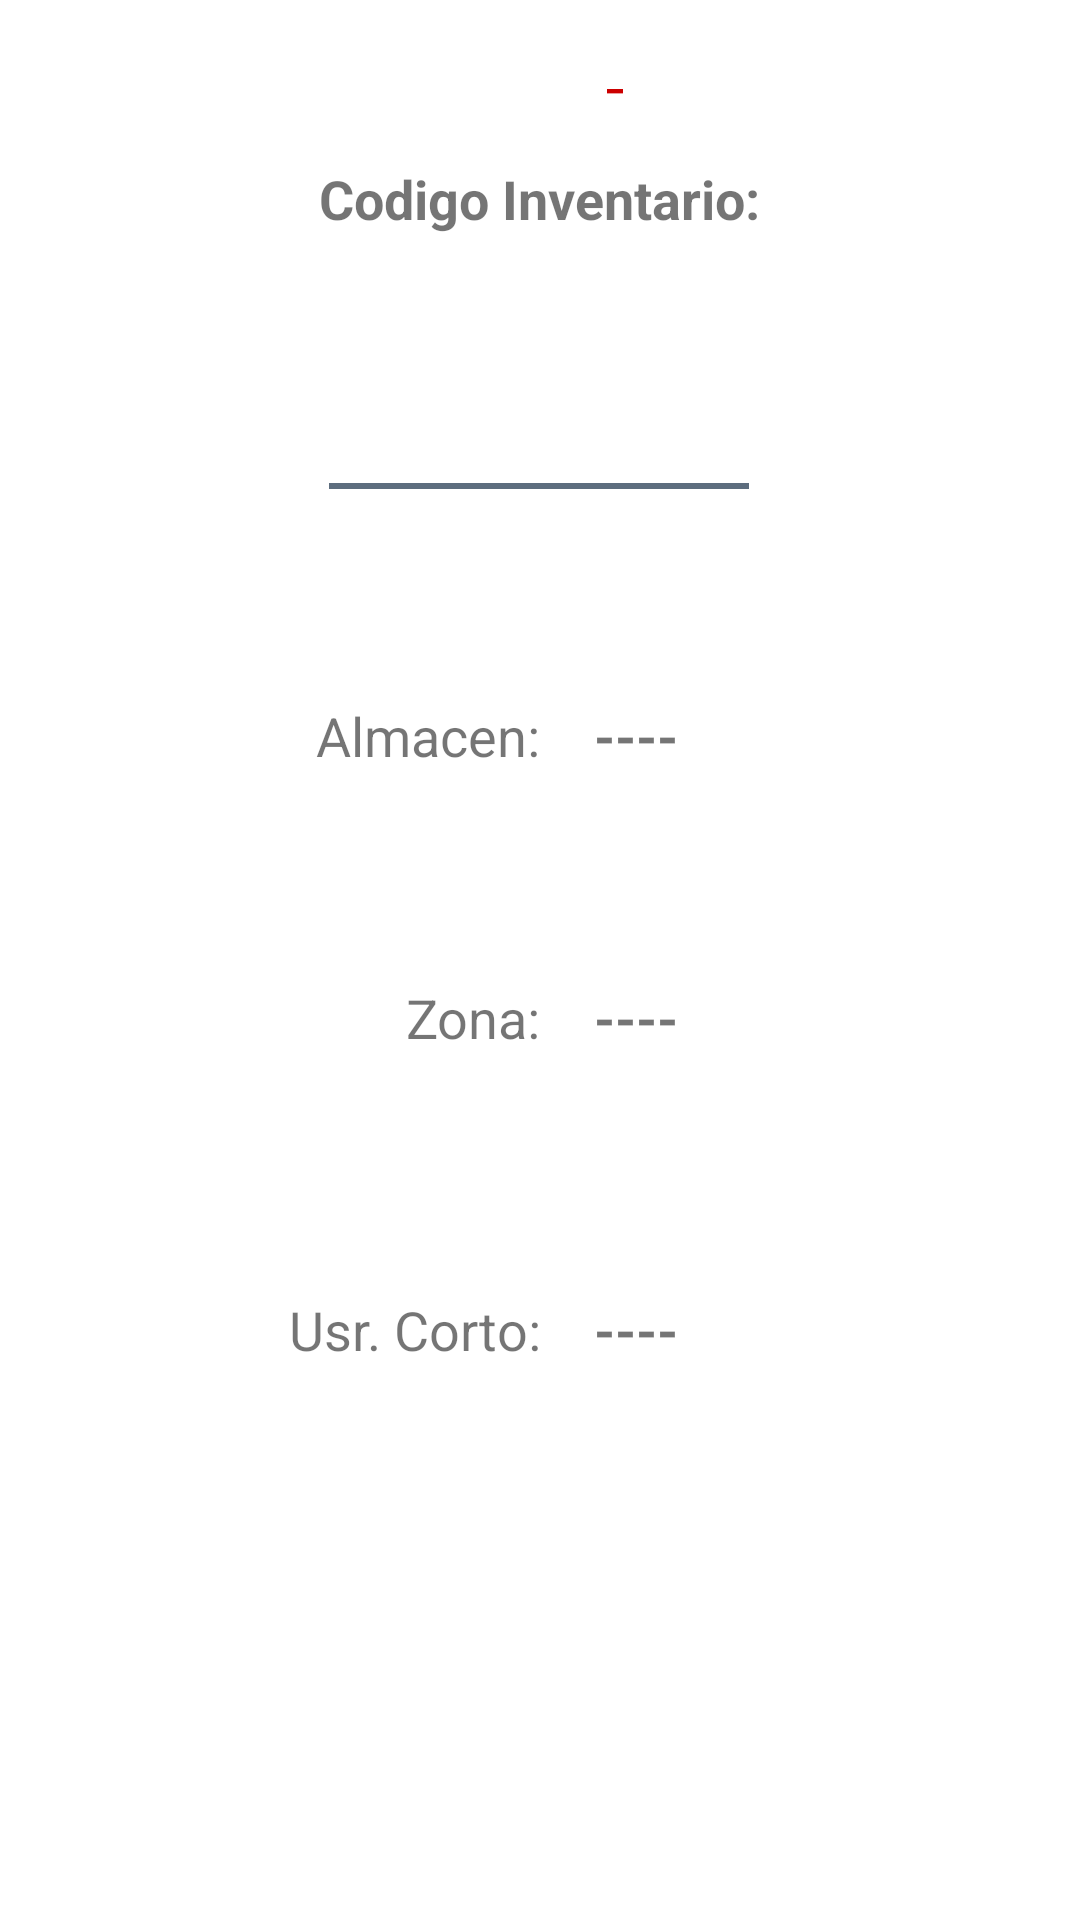

Here is an Android app screen rendered from its layout file. Give the layout XML and the strings, colors and styles it references.
<!-- AndroidManifest.xml: application theme Theme.Inventarios -->
<!-- res/layout/activity_main2.xml -->
<?xml version="1.0" encoding="utf-8"?>
<androidx.constraintlayout.widget.ConstraintLayout xmlns:android="http://schemas.android.com/apk/res/android"
    xmlns:app="http://schemas.android.com/apk/res-auto"
    xmlns:tools="http://schemas.android.com/tools"
    android:layout_width="match_parent"
    android:layout_height="match_parent"
    tools:context=".MainActivity2">

    <TextView
        android:id="@+id/txtusrname"
        android:layout_width="330dp"
        android:layout_height="23dp"
        android:layout_marginStart="40dp"
        android:layout_marginTop="16dp"
        android:fontFamily="monospace"
        android:text="-"
        android:textAlignment="center"
        android:textColor="@android:color/holo_red_dark"
        android:textSize="18sp"
        app:layout_constraintStart_toStartOf="parent"
        app:layout_constraintTop_toTopOf="parent" />

    <TextView
        android:id="@+id/etcodinv"
        android:layout_width="164dp"
        android:layout_height="26dp"
        android:layout_marginStart="123dp"
        android:layout_marginTop="15dp"
        android:layout_marginEnd="124dp"
        android:text="Codigo Inventario:"
        android:textAlignment="center"
        android:textSize="18sp"
        android:textStyle="bold"
        app:layout_constraintEnd_toEndOf="parent"
        app:layout_constraintStart_toStartOf="parent"
        app:layout_constraintTop_toBottomOf="@+id/txtusrname" />

    <TextView
        android:id="@+id/evalm"
        android:layout_width="151dp"
        android:layout_height="25dp"
        android:layout_marginStart="18dp"
        android:layout_marginTop="70dp"
        android:text="----"
        android:textSize="18sp"
        android:textStyle="bold"
        app:layout_constraintStart_toEndOf="@+id/etalm"
        app:layout_constraintTop_toBottomOf="@+id/evcodinv" />

    <TextView
        android:id="@+id/etalm"
        android:layout_width="104dp"
        android:layout_height="26dp"
        android:layout_marginStart="76dp"
        android:layout_marginTop="70dp"
        android:text="Almacen:"
        android:textAlignment="viewEnd"
        android:textSize="18sp"
        app:layout_constraintStart_toStartOf="parent"
        app:layout_constraintTop_toBottomOf="@+id/evcodinv" />

    <TextView
        android:id="@+id/etusrcodess"
        android:layout_width="151dp"
        android:layout_height="25dp"
        android:layout_marginStart="18dp"
        android:layout_marginTop="79dp"
        android:text="----"
        android:textSize="18sp"
        android:textStyle="bold"
        android:visibility="visible"
        app:layout_constraintStart_toEndOf="@+id/etzona2"
        app:layout_constraintTop_toBottomOf="@+id/evalmacen" />

    <TextView
        android:id="@+id/etzona2"
        android:layout_width="104dp"
        android:layout_height="26dp"
        android:layout_marginStart="76dp"
        android:layout_marginTop="78dp"
        android:text="Usr. Corto:"
        android:textAlignment="viewEnd"
        android:textSize="18sp"
        android:visibility="visible"
        app:layout_constraintStart_toStartOf="parent"
        app:layout_constraintTop_toBottomOf="@+id/etzona" />

    <TextView
        android:id="@+id/evalmacen"
        android:layout_width="151dp"
        android:layout_height="25dp"
        android:layout_marginStart="18dp"
        android:layout_marginTop="69dp"
        android:text="----"
        android:textSize="18sp"
        android:textStyle="bold"
        app:layout_constraintStart_toEndOf="@+id/etzona"
        app:layout_constraintTop_toBottomOf="@+id/evalm" />

    <TextView
        android:id="@+id/etzona"
        android:layout_width="104dp"
        android:layout_height="26dp"
        android:layout_marginStart="76dp"
        android:layout_marginTop="68dp"
        android:text="Zona:"
        android:textAlignment="viewEnd"
        android:textSize="18sp"
        app:layout_constraintStart_toStartOf="parent"
        app:layout_constraintTop_toBottomOf="@+id/etalm" />

    <Spinner
        android:id="@+id/evcodinv"
        style="@android:style/Widget.Material.Light.Spinner"
        android:layout_width="140dp"
        android:layout_height="36dp"
        android:layout_marginStart="135dp"
        android:layout_marginTop="47dp"
        android:layout_marginEnd="136dp"
        android:background="?attr/actionModeBackground"
        android:textStyle="bold"
        app:layout_constraintEnd_toEndOf="parent"
        app:layout_constraintStart_toStartOf="parent"
        app:layout_constraintTop_toBottomOf="@+id/etcodinv" />

    <Button
        android:id="@+id/iniSesion2"
        style="@style/Widget.MaterialComponents.Button.OutlinedButton"
        android:layout_width="135dp"
        android:layout_height="47dp"
        android:layout_marginStart="60dp"
        android:layout_marginTop="129dp"
        android:layout_marginEnd="41dp"

        android:layout_marginBottom="99dp"
        android:onClick="Siguientepag"
        android:text="ACEPTAR"
        android:textAlignment="center"
        android:textColor="@color/purple_200"
        android:textSize="14sp"
        app:layout_constraintBottom_toBottomOf="parent"
        app:layout_constraintEnd_toEndOf="parent"
        app:layout_constraintStart_toEndOf="@+id/btnacc"
        app:layout_constraintTop_toBottomOf="@+id/etusrcodess" />

    <Button
        android:id="@+id/btnacc"
        style="@style/Widget.MaterialComponents.Button.OutlinedButton"
        android:layout_width="135dp"
        android:layout_height="47dp"
        android:layout_marginStart="40dp"
        android:layout_marginTop="128dp"

        android:layout_marginBottom="99dp"
        android:onClick="Regresarpag"
        android:text="  REGRESAR  "
        android:textAlignment="center"
        android:textColor="@color/purple_200"
        android:textSize="14sp"
        app:layout_constraintBottom_toBottomOf="parent"
        app:layout_constraintStart_toStartOf="parent"
        app:layout_constraintTop_toBottomOf="@+id/etzona2" />

</androidx.constraintlayout.widget.ConstraintLayout>
<!-- resources referenced by this layout -->
<resources>
  <color name="purple_200">#0B5345</color>
  <style name="Theme.Inventarios" parent="Theme.MaterialComponents.DayNight.DarkActionBar">
          
          <item name="colorPrimary">#229954</item>
          <item name="colorPrimaryVariant">#273746</item>
          <item name="colorOnPrimary">#FFFFFF</item>
          
          <item name="colorSecondary">@color/teal_200</item>
          <item name="colorSecondaryVariant">@color/teal_700</item>
          <item name="colorOnSecondary">@color/black</item>
          
          <item name="android:statusBarColor" tools:targetApi="l">?attr/colorPrimaryVariant</item>
          
      </style>
  <color name="teal_200">#5D6D7E</color>
  <color name="teal_700">#0B5345</color>
  <color name="black">#FF000000</color>
</resources>
